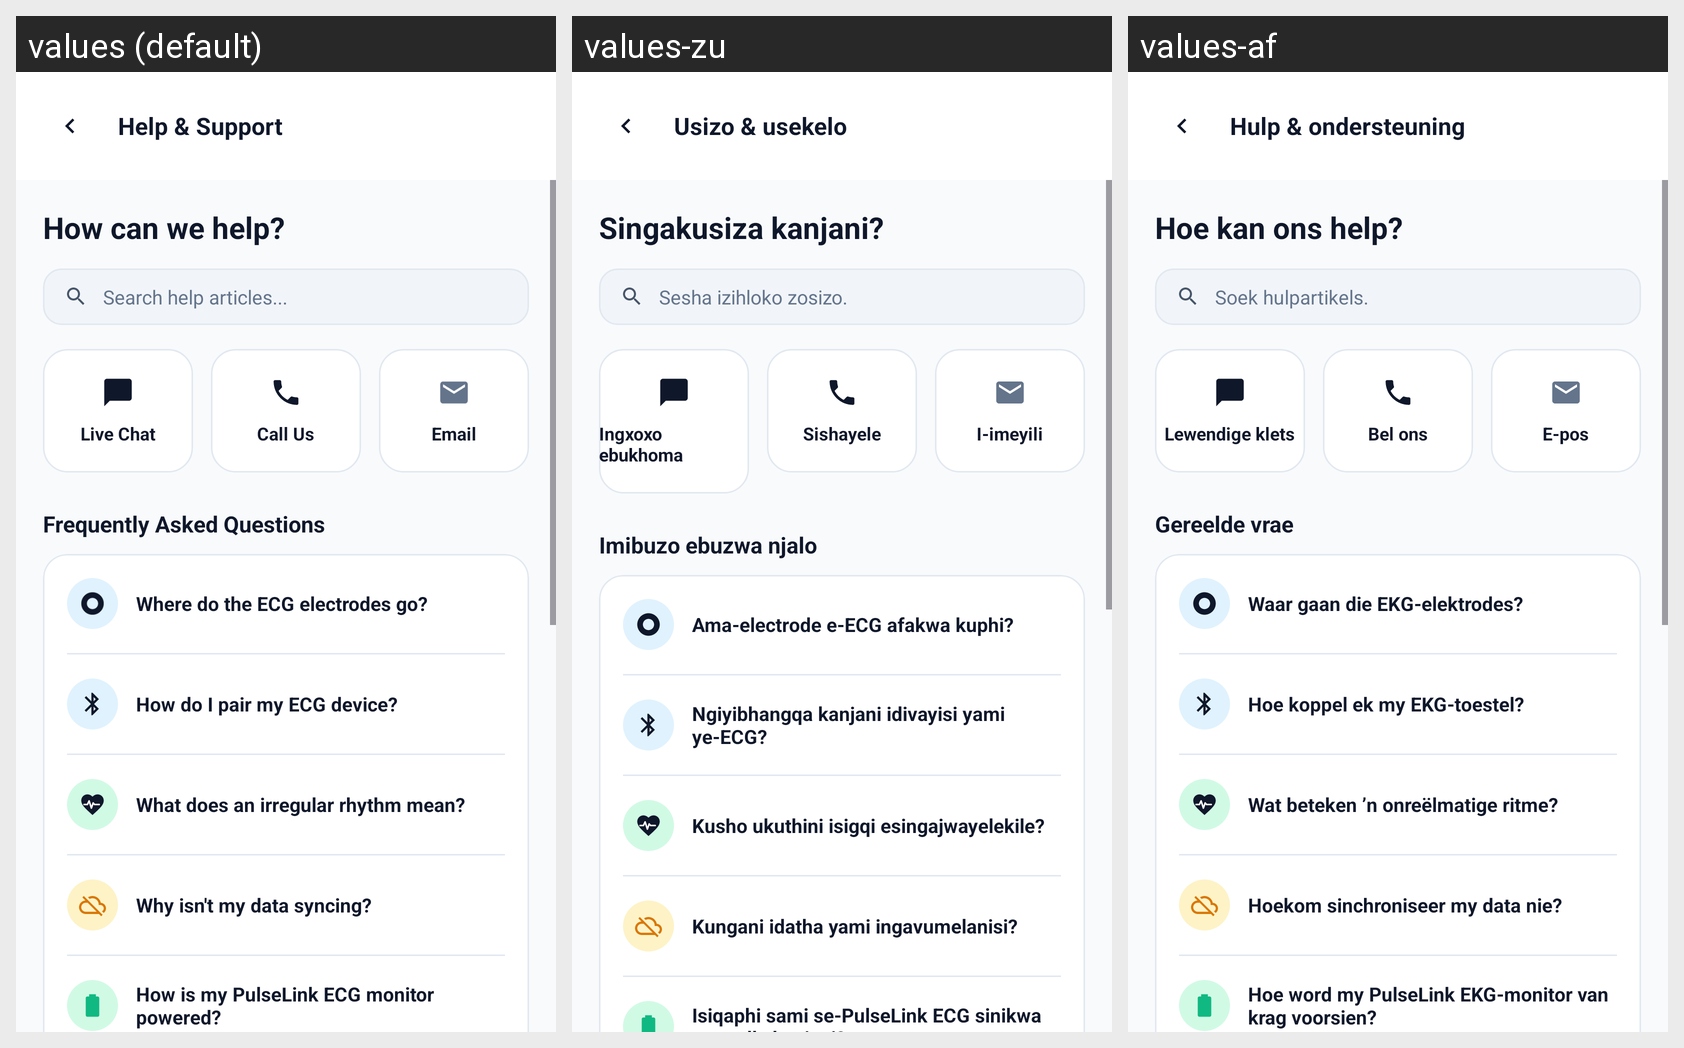

Translations of the strings shown on this Android screen, per locale in the grid:
Android screen res/layout/patient_settings_help_support.xml rendered under 3 locales, left to right: values (default), values-zu, values-af. Device: Nexus 5 (rendered at 1080×1920; each locale shown at half size, 540×960, under a caption strip naming it); theme Theme.PROG7314_POEPart23.
Strings drawn on this screen, with the default value and each locale's value (text and hints the layout hard-codes, and strings that could not be matched under every locale, appear in the picture but are not listed):

patient_settings_help_support_text_help_amp_support
  values: Help & Support
  values-zu: Usizo & usekelo
  values-af: Hulp & ondersteuning

patient_settings_help_support_text_how_can_we_help
  values: How can we help?
  values-zu: Singakusiza kanjani?
  values-af: Hoe kan ons help?

patient_settings_help_support_hint_search_help_articles
  values: Search help articles...
  values-zu: Sesha izihloko zosizo.
  values-af: Soek hulpartikels.

patient_settings_help_support_text_live_chat
  values: Live Chat
  values-zu: Ingxoxo ebukhoma
  values-af: Lewendige klets

patient_settings_help_support_text_call_us
  values: Call Us
  values-zu: Sishayele
  values-af: Bel ons

patient_settings_help_support_text_email
  values: Email
  values-zu: I-imeyili
  values-af: E-pos

patient_settings_help_support_text_frequently_asked_questions
  values: Frequently Asked Questions
  values-zu: Imibuzo ebuzwa njalo
  values-af: Gereelde vrae

patient_settings_help_support_text_electrode_placement
  values: Where do the ECG electrodes go?
  values-zu: Ama-electrode e-ECG afakwa kuphi?
  values-af: Waar gaan die EKG-elektrodes?

patient_settings_help_support_text_how_do_i_pair
  values: How do I pair my ECG device?
  values-zu: Ngiyibhangqa kanjani idivayisi yami ye-ECG?
  values-af: Hoe koppel ek my EKG-toestel?

patient_settings_help_support_text_what_does_irregular_rhythm
  values: What does an irregular rhythm mean?
  values-zu: Kusho ukuthini isigqi esingajwayelekile?
  values-af: Wat beteken ’n onreëlmatige ritme?

patient_settings_help_support_text_why_isn_t_my
  values: Why isn't my data syncing?
  values-zu: Kungani idatha yami ingavumelanisi?
  values-af: Hoekom sinchroniseer my data nie?

patient_settings_help_support_text_battery_life
  values: How is my PulseLink ECG monitor powered?
  values-zu: Isiqaphi sami se-PulseLink ECG sinikwa amandla kanjani?
  values-af: Hoe word my PulseLink EKG-monitor van krag voorsien?
